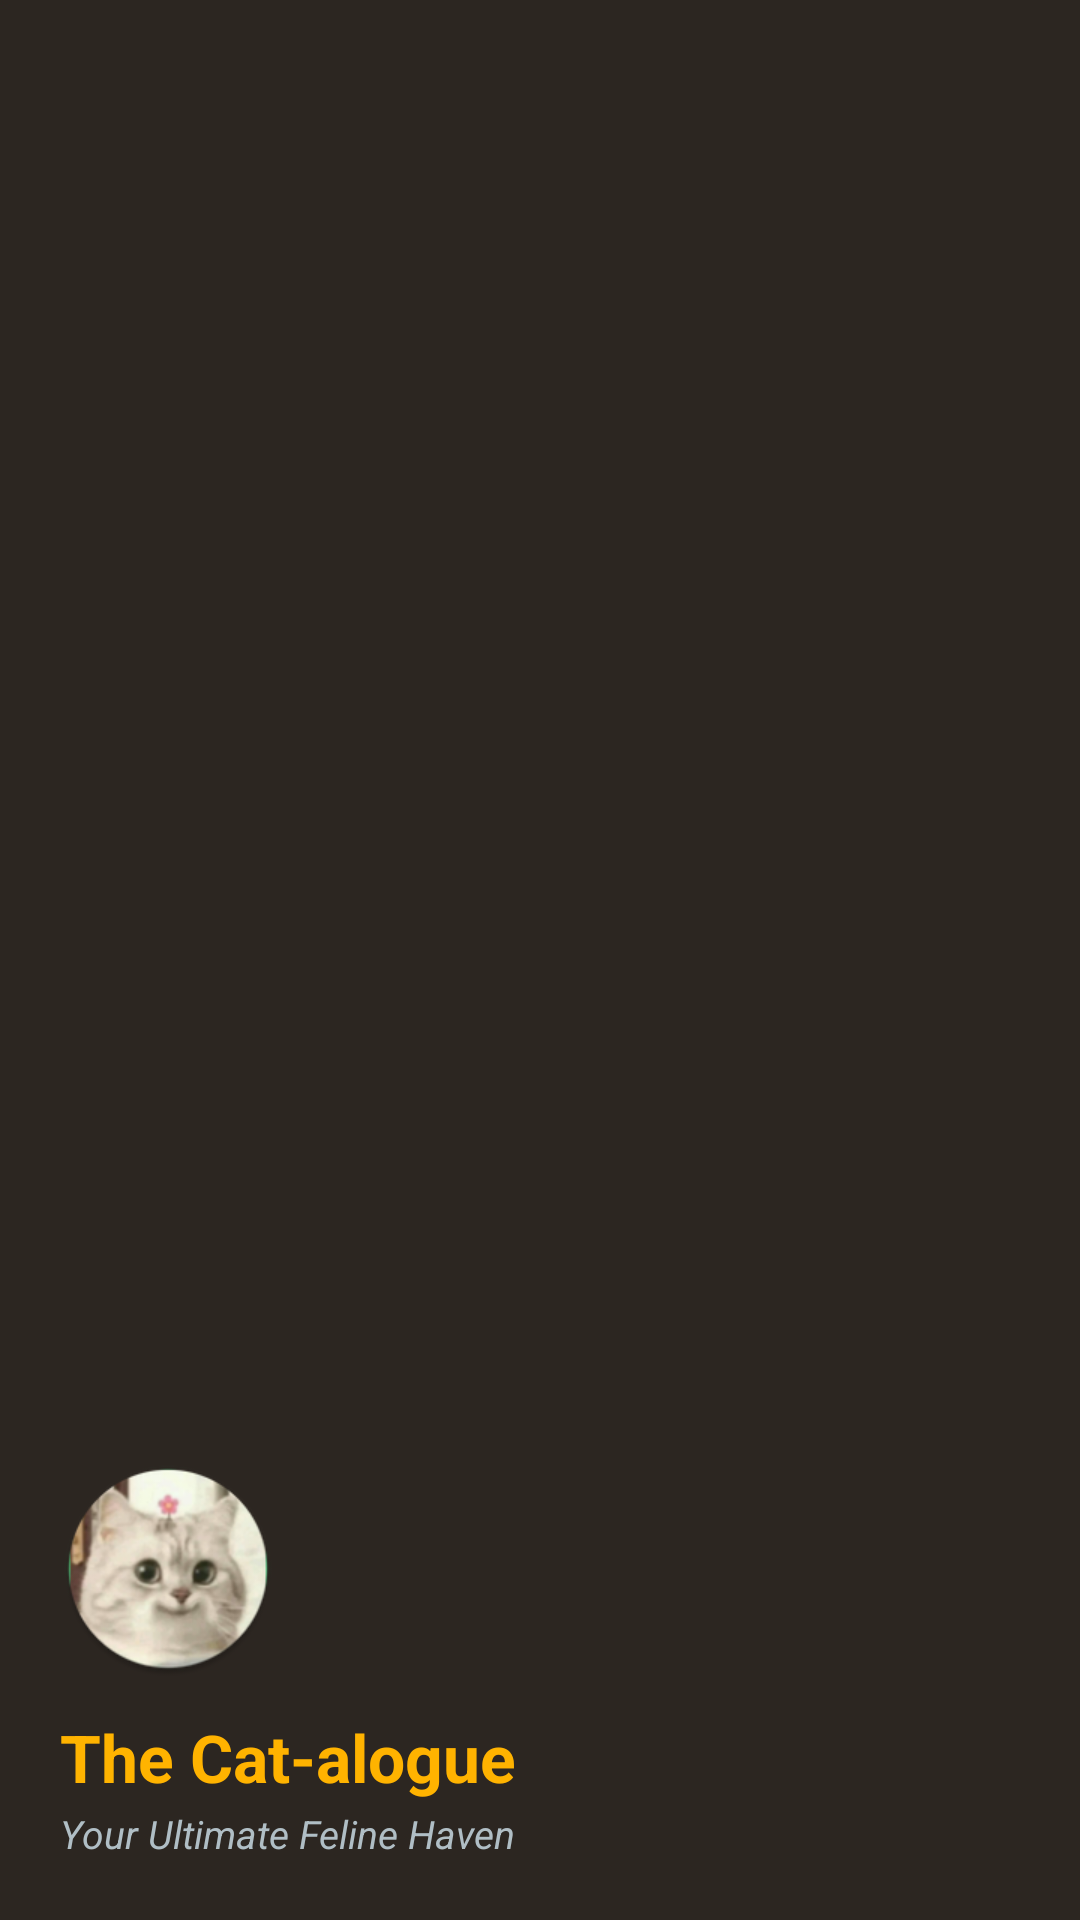

Reconstruct the res/layout file that produces this screen, plus the resources it refers to.
<!-- AndroidManifest.xml: application theme Theme.TheCatalogue -->
<!-- res/layout/nav_header.xml -->
<?xml version="1.0" encoding="utf-8"?>
<LinearLayout xmlns:android="http://schemas.android.com/apk/res/android"
    android:layout_width="match_parent"
    android:layout_height="180dp"
    android:background="@color/dark_surface_variant"
    android:gravity="bottom"
    android:orientation="vertical"
    android:padding="20dp">

    <ImageView
        android:id="@+id/imageView"
        android:layout_width="72dp"
        android:layout_height="72dp"
        android:contentDescription="@string/app_name"
        android:src="@mipmap/ic_launcher_round" />

    <TextView
        android:layout_width="match_parent"
        android:layout_height="wrap_content"
        android:paddingTop="12dp"
        android:text="@string/app_name"
        android:textAppearance="@style/TextAppearance.Material3.TitleLarge"
        android:textColor="@color/primary_gold"
        android:textStyle="bold" />

    <TextView
        android:layout_width="wrap_content"
        android:layout_height="wrap_content"
        android:paddingTop="2dp"
        android:text="@string/splash_subtitle"
        android:textColor="@color/on_dark_surface_secondary"
        android:textSize="13sp"
        android:textStyle="italic" />

</LinearLayout>
<!-- resources referenced by this layout -->
<resources>
  <color name="dark_surface_variant">#2C2621</color>
  <color name="on_dark_surface_secondary">#B0BEC5</color>
  <color name="primary_gold">#FFB300</color>
  <!-- mipmap ic_launcher_round: webp bitmap (mipmap-hdpi, 6958 bytes) -->
  <string name="app_name">The Cat-alogue</string>
  <string name="splash_subtitle">Your Ultimate Feline Haven</string>
  <style name="Theme.TheCatalogue" parent="Theme.Material3.Dark.NoActionBar">
          <item name="colorPrimary">@color/primary_gold</item>
          <item name="colorOnPrimary">@color/on_primary_gold</item>
          <item name="colorPrimaryContainer">@color/primary_container_gold</item>
          <item name="colorOnPrimaryContainer">@color/on_primary_container_gold</item>
  
          <item name="colorSecondary">@color/crimson_red</item>
          <item name="colorOnSecondary">@color/on_crimson_red</item>
  
          <item name="android:colorBackground">@color/dark_background</item>
          <item name="colorSurface">@color/dark_surface</item>
          <item name="colorOnSurface">@color/on_dark_surface</item>
  
          <item name="android:statusBarColor">@color/dark_background</item>
          <item name="android:navigationBarColor">@color/dark_background</item>
      </style>
  <color name="on_primary_gold">#1C1500</color>
  <color name="primary_container_gold">#3A2B00</color>
  <color name="on_primary_container_gold">#FFDF9E</color>
  <color name="crimson_red">#E53935</color>
  <color name="on_crimson_red">#FFFFFF</color>
  <color name="dark_background">#121212</color>
  <color name="dark_surface">#1E1B18</color>
  <color name="on_dark_surface">#F5F5F5</color>
</resources>
